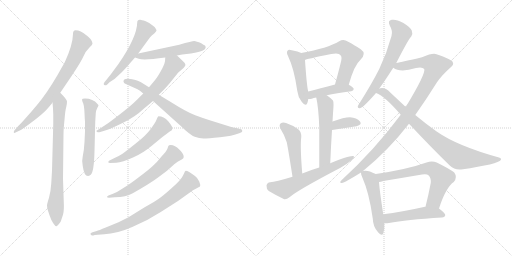
t = 0.00 s
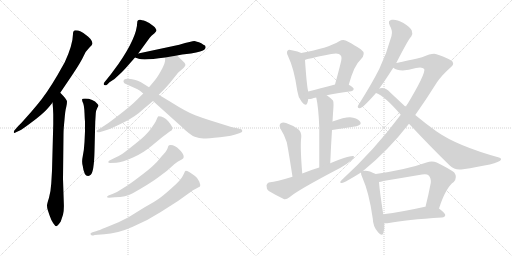
t = 3.46 s
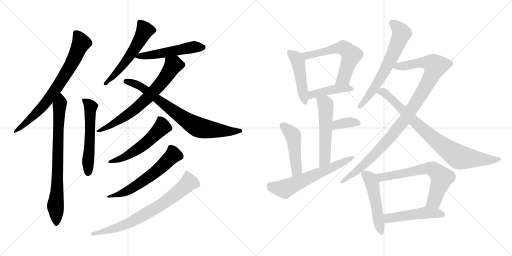
t = 6.92 s
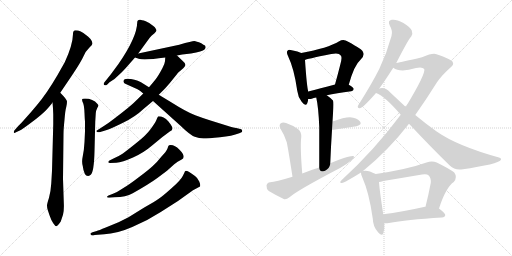
t = 10.37 s
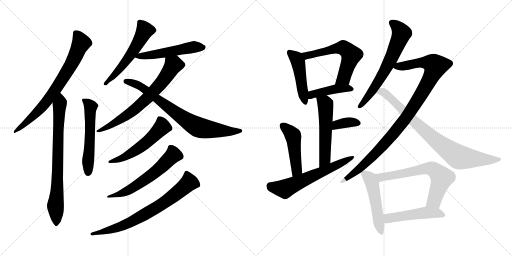
t = 13.83 s
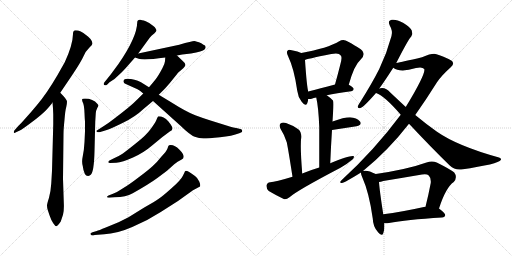
t = 17.29 s

The animated SVG that drew these frames (rendered in a browser with its animation timeline set to each time). Animation: 23 CSS @keyframes rules; one cycle of 17.29 s.

<svg version="1.1" viewBox="0 0 2048 1024" xmlns="http://www.w3.org/2000/svg">
  <g stroke="lightgray" stroke-dasharray="1,1" stroke-width="1" transform="scale(4, 4)">
    <line x1="0" y1="0" x2="256" y2="256"></line>
    <line x1="256" y1="0" x2="0" y2="256"></line>
    <line x1="128" y1="0" x2="128" y2="256"></line>
    <line x1="0" y1="128" x2="256" y2="128"></line>
    <line x1="256" y1="0" x2="512" y2="256"></line>
    <line x1="512" y1="0" x2="256" y2="256"></line>
    <line x1="384" y1="0" x2="384" y2="256"></line>
    <line x1="256" y1="128" x2="512" y2="128"></line>
  </g>
<g transform="scale(1, -1) translate(0, -850)">
   <style type="text/css">
    @keyframes keyframes0 {
      from {
       stroke: black;
       stroke-dashoffset: 747;
       stroke-width: 128;
       }
       71% {
       animation-timing-function: step-end;
       stroke: black;
       stroke-dashoffset: 0;
       stroke-width: 128;
       }
       to {
       stroke: black;
       stroke-width: 1024;
       }
       }
       #make-me-a-hanzi-animation-0 {
         animation: keyframes0 0.857910s both;
         animation-delay: 0.000000s;
         animation-timing-function: linear;
       }
    @keyframes keyframes1 {
      from {
       stroke: black;
       stroke-dashoffset: 773;
       stroke-width: 128;
       }
       72% {
       animation-timing-function: step-end;
       stroke: black;
       stroke-dashoffset: 0;
       stroke-width: 128;
       }
       to {
       stroke: black;
       stroke-width: 1024;
       }
       }
       #make-me-a-hanzi-animation-1 {
         animation: keyframes1 0.879069s both;
         animation-delay: 0.857910s;
         animation-timing-function: linear;
       }
    @keyframes keyframes2 {
      from {
       stroke: black;
       stroke-dashoffset: 558;
       stroke-width: 128;
       }
       64% {
       animation-timing-function: step-end;
       stroke: black;
       stroke-dashoffset: 0;
       stroke-width: 128;
       }
       to {
       stroke: black;
       stroke-width: 1024;
       }
       }
       #make-me-a-hanzi-animation-2 {
         animation: keyframes2 0.704102s both;
         animation-delay: 1.736979s;
         animation-timing-function: linear;
       }
    @keyframes keyframes3 {
      from {
       stroke: black;
       stroke-dashoffset: 557;
       stroke-width: 128;
       }
       64% {
       animation-timing-function: step-end;
       stroke: black;
       stroke-dashoffset: 0;
       stroke-width: 128;
       }
       to {
       stroke: black;
       stroke-width: 1024;
       }
       }
       #make-me-a-hanzi-animation-3 {
         animation: keyframes3 0.703288s both;
         animation-delay: 2.441081s;
         animation-timing-function: linear;
       }
    @keyframes keyframes4 {
      from {
       stroke: black;
       stroke-dashoffset: 525;
       stroke-width: 128;
       }
       63% {
       animation-timing-function: step-end;
       stroke: black;
       stroke-dashoffset: 0;
       stroke-width: 128;
       }
       to {
       stroke: black;
       stroke-width: 1024;
       }
       }
       #make-me-a-hanzi-animation-4 {
         animation: keyframes4 0.677246s both;
         animation-delay: 3.144369s;
         animation-timing-function: linear;
       }
    @keyframes keyframes5 {
      from {
       stroke: black;
       stroke-dashoffset: 694;
       stroke-width: 128;
       }
       69% {
       animation-timing-function: step-end;
       stroke: black;
       stroke-dashoffset: 0;
       stroke-width: 128;
       }
       to {
       stroke: black;
       stroke-width: 1024;
       }
       }
       #make-me-a-hanzi-animation-5 {
         animation: keyframes5 0.814779s both;
         animation-delay: 3.821615s;
         animation-timing-function: linear;
       }
    @keyframes keyframes6 {
      from {
       stroke: black;
       stroke-dashoffset: 772;
       stroke-width: 128;
       }
       72% {
       animation-timing-function: step-end;
       stroke: black;
       stroke-dashoffset: 0;
       stroke-width: 128;
       }
       to {
       stroke: black;
       stroke-width: 1024;
       }
       }
       #make-me-a-hanzi-animation-6 {
         animation: keyframes6 0.878255s both;
         animation-delay: 4.636394s;
         animation-timing-function: linear;
       }
    @keyframes keyframes7 {
      from {
       stroke: black;
       stroke-dashoffset: 548;
       stroke-width: 128;
       }
       64% {
       animation-timing-function: step-end;
       stroke: black;
       stroke-dashoffset: 0;
       stroke-width: 128;
       }
       to {
       stroke: black;
       stroke-width: 1024;
       }
       }
       #make-me-a-hanzi-animation-7 {
         animation: keyframes7 0.695964s both;
         animation-delay: 5.514649s;
         animation-timing-function: linear;
       }
    @keyframes keyframes8 {
      from {
       stroke: black;
       stroke-dashoffset: 601;
       stroke-width: 128;
       }
       66% {
       animation-timing-function: step-end;
       stroke: black;
       stroke-dashoffset: 0;
       stroke-width: 128;
       }
       to {
       stroke: black;
       stroke-width: 1024;
       }
       }
       #make-me-a-hanzi-animation-8 {
         animation: keyframes8 0.739095s both;
         animation-delay: 6.210613s;
         animation-timing-function: linear;
       }
    @keyframes keyframes9 {
      from {
       stroke: black;
       stroke-dashoffset: 741;
       stroke-width: 128;
       }
       71% {
       animation-timing-function: step-end;
       stroke: black;
       stroke-dashoffset: 0;
       stroke-width: 128;
       }
       to {
       stroke: black;
       stroke-width: 1024;
       }
       }
       #make-me-a-hanzi-animation-9 {
         animation: keyframes9 0.853027s both;
         animation-delay: 6.949708s;
         animation-timing-function: linear;
       }
    @keyframes keyframes10 {
      from {
       stroke: black;
       stroke-dashoffset: 469;
       stroke-width: 128;
       }
       60% {
       animation-timing-function: step-end;
       stroke: black;
       stroke-dashoffset: 0;
       stroke-width: 128;
       }
       to {
       stroke: black;
       stroke-width: 1024;
       }
       }
       #make-me-a-hanzi-animation-10 {
         animation: keyframes10 0.631673s both;
         animation-delay: 7.802735s;
         animation-timing-function: linear;
       }
    @keyframes keyframes11 {
      from {
       stroke: black;
       stroke-dashoffset: 593;
       stroke-width: 128;
       }
       66% {
       animation-timing-function: step-end;
       stroke: black;
       stroke-dashoffset: 0;
       stroke-width: 128;
       }
       to {
       stroke: black;
       stroke-width: 1024;
       }
       }
       #make-me-a-hanzi-animation-11 {
         animation: keyframes11 0.732585s both;
         animation-delay: 8.434408s;
         animation-timing-function: linear;
       }
    @keyframes keyframes12 {
      from {
       stroke: black;
       stroke-dashoffset: 429;
       stroke-width: 128;
       }
       58% {
       animation-timing-function: step-end;
       stroke: black;
       stroke-dashoffset: 0;
       stroke-width: 128;
       }
       to {
       stroke: black;
       stroke-width: 1024;
       }
       }
       #make-me-a-hanzi-animation-12 {
         animation: keyframes12 0.599121s both;
         animation-delay: 9.166993s;
         animation-timing-function: linear;
       }
    @keyframes keyframes13 {
      from {
       stroke: black;
       stroke-dashoffset: 542;
       stroke-width: 128;
       }
       64% {
       animation-timing-function: step-end;
       stroke: black;
       stroke-dashoffset: 0;
       stroke-width: 128;
       }
       to {
       stroke: black;
       stroke-width: 1024;
       }
       }
       #make-me-a-hanzi-animation-13 {
         animation: keyframes13 0.691081s both;
         animation-delay: 9.766114s;
         animation-timing-function: linear;
       }
    @keyframes keyframes14 {
      from {
       stroke: black;
       stroke-dashoffset: 360;
       stroke-width: 128;
       }
       54% {
       animation-timing-function: step-end;
       stroke: black;
       stroke-dashoffset: 0;
       stroke-width: 128;
       }
       to {
       stroke: black;
       stroke-width: 1024;
       }
       }
       #make-me-a-hanzi-animation-14 {
         animation: keyframes14 0.542969s both;
         animation-delay: 10.457195s;
         animation-timing-function: linear;
       }
    @keyframes keyframes15 {
      from {
       stroke: black;
       stroke-dashoffset: 472;
       stroke-width: 128;
       }
       61% {
       animation-timing-function: step-end;
       stroke: black;
       stroke-dashoffset: 0;
       stroke-width: 128;
       }
       to {
       stroke: black;
       stroke-width: 1024;
       }
       }
       #make-me-a-hanzi-animation-15 {
         animation: keyframes15 0.634115s both;
         animation-delay: 11.000164s;
         animation-timing-function: linear;
       }
    @keyframes keyframes16 {
      from {
       stroke: black;
       stroke-dashoffset: 617;
       stroke-width: 128;
       }
       67% {
       animation-timing-function: step-end;
       stroke: black;
       stroke-dashoffset: 0;
       stroke-width: 128;
       }
       to {
       stroke: black;
       stroke-width: 1024;
       }
       }
       #make-me-a-hanzi-animation-16 {
         animation: keyframes16 0.752116s both;
         animation-delay: 11.634279s;
         animation-timing-function: linear;
       }
    @keyframes keyframes17 {
      from {
       stroke: black;
       stroke-dashoffset: 651;
       stroke-width: 128;
       }
       68% {
       animation-timing-function: step-end;
       stroke: black;
       stroke-dashoffset: 0;
       stroke-width: 128;
       }
       to {
       stroke: black;
       stroke-width: 1024;
       }
       }
       #make-me-a-hanzi-animation-17 {
         animation: keyframes17 0.779785s both;
         animation-delay: 12.386395s;
         animation-timing-function: linear;
       }
    @keyframes keyframes18 {
      from {
       stroke: black;
       stroke-dashoffset: 1023;
       stroke-width: 128;
       }
       77% {
       animation-timing-function: step-end;
       stroke: black;
       stroke-dashoffset: 0;
       stroke-width: 128;
       }
       to {
       stroke: black;
       stroke-width: 1024;
       }
       }
       #make-me-a-hanzi-animation-18 {
         animation: keyframes18 1.082520s both;
         animation-delay: 13.166180s;
         animation-timing-function: linear;
       }
    @keyframes keyframes19 {
      from {
       stroke: black;
       stroke-dashoffset: 841;
       stroke-width: 128;
       }
       73% {
       animation-timing-function: step-end;
       stroke: black;
       stroke-dashoffset: 0;
       stroke-width: 128;
       }
       to {
       stroke: black;
       stroke-width: 1024;
       }
       }
       #make-me-a-hanzi-animation-19 {
         animation: keyframes19 0.934408s both;
         animation-delay: 14.248700s;
         animation-timing-function: linear;
       }
    @keyframes keyframes20 {
      from {
       stroke: black;
       stroke-dashoffset: 508;
       stroke-width: 128;
       }
       62% {
       animation-timing-function: step-end;
       stroke: black;
       stroke-dashoffset: 0;
       stroke-width: 128;
       }
       to {
       stroke: black;
       stroke-width: 1024;
       }
       }
       #make-me-a-hanzi-animation-20 {
         animation: keyframes20 0.663411s both;
         animation-delay: 15.183108s;
         animation-timing-function: linear;
       }
    @keyframes keyframes21 {
      from {
       stroke: black;
       stroke-dashoffset: 662;
       stroke-width: 128;
       }
       68% {
       animation-timing-function: step-end;
       stroke: black;
       stroke-dashoffset: 0;
       stroke-width: 128;
       }
       to {
       stroke: black;
       stroke-width: 1024;
       }
       }
       #make-me-a-hanzi-animation-21 {
         animation: keyframes21 0.788737s both;
         animation-delay: 15.846519s;
         animation-timing-function: linear;
       }
    @keyframes keyframes22 {
      from {
       stroke: black;
       stroke-dashoffset: 497;
       stroke-width: 128;
       }
       62% {
       animation-timing-function: step-end;
       stroke: black;
       stroke-dashoffset: 0;
       stroke-width: 128;
       }
       to {
       stroke: black;
       stroke-width: 1024;
       }
       }
       #make-me-a-hanzi-animation-22 {
         animation: keyframes22 0.654460s both;
         animation-delay: 16.635256s;
         animation-timing-function: linear;
       }
</style>
<path d="M 241.0 479.0 L 287.0 547.0 Q 325.0 604.0 334.0 625.0 Q 343.0 646.0 357.0 659.0 Q 370.0 671.0 370.0 677.0 Q 370.0 683.0 362.0 694.0 Q 353.0 704.0 344.0 710.0 Q 323.0 729.0 302.0 729.0 Q 292.0 729.0 292.0 714.0 Q 291.0 670.0 259.0 601.0 L 229.0 548.0 Q 185.0 473.0 148.0 430.0 Q 124.0 401.0 103.0 378.0 Q 83.0 355.0 74.0 347.0 L 59.0 330.0 Q 55.0 326.0 55.0 321.0 Q 56.0 315.0 64.0 321.0 L 77.0 327.0 Q 90.0 333.0 128.0 362.0 Q 166.0 390.0 186.0 411.0 Q 205.0 432.0 210.0 440.0 L 241.0 479.0 Z" fill="lightgray"></path> 
<path d="M 210.0 440.0 Q 212.0 423.0 213.0 393.0 L 213.0 353.0 L 208.0 167.0 L 205.0 116.0 Q 203.0 84.0 196.0 59.0 Q 188.0 34.0 188.0 28.0 Q 188.0 21.0 191.0 10.0 L 198.0 -11.0 Q 205.0 -32.0 213.0 -43.0 Q 221.0 -55.0 225.0 -55.0 Q 230.0 -55.0 243.0 -36.0 L 252.0 -9.0 Q 257.0 7.0 255.0 44.0 L 252.0 135.0 L 254.0 313.0 Q 254.0 333.0 258.0 371.0 Q 261.0 409.0 265.0 422.0 Q 268.0 435.0 268.0 444.0 Q 268.0 452.0 241.0 479.0 C 220.0 501.0 207.0 470.0 210.0 440.0 Z" fill="lightgray"></path> 
<path d="M 340.0 365.0 L 340.0 325.0 L 338.0 282.0 Q 336.0 247.0 331.0 225.0 Q 326.0 203.0 331.0 186.0 Q 336.0 146.0 352.0 146.0 Q 356.0 146.0 363.0 151.0 Q 376.0 162.0 378.0 245.0 L 381.0 364.0 L 383.0 396.0 Q 384.0 409.0 389.0 418.0 Q 394.0 427.0 394.0 429.0 L 390.0 434.0 Q 372.0 456.0 340.0 456.0 Q 328.0 456.0 328.0 452.0 Q 328.0 447.0 333.0 436.0 Q 337.0 424.0 338.0 398.0 Q 339.0 372.0 340.0 365.0 Z" fill="lightgray"></path> 
<path d="M 553.0 636.0 L 593.0 691.0 Q 600.0 701.0 606.0 707.0 L 618.0 717.0 Q 626.0 725.0 626.0 728.0 Q 626.0 731.0 623.0 735.0 Q 621.0 741.0 612.0 747.0 Q 600.0 758.0 583.0 765.0 Q 565.0 771.0 561.0 771.0 Q 549.0 772.0 549.0 761.0 Q 548.0 701.0 473.0 593.0 L 442.0 551.0 L 417.0 520.0 Q 415.0 518.0 415.0 514.0 Q 414.0 509.0 421.0 509.0 Q 423.0 508.0 428.0 511.0 L 438.0 521.0 L 458.0 534.0 L 487.0 561.0 Q 499.0 573.0 512.0 588.0 L 540.0 620.0 L 553.0 636.0 Z" fill="lightgray"></path> 
<path d="M 708.0 628.0 L 729.0 632.0 L 764.0 636.0 Q 810.0 644.0 818.0 652.0 Q 826.0 659.0 820.0 668.0 Q 815.0 670.0 805.0 677.0 Q 785.0 685.0 777.0 686.0 Q 769.0 686.0 717.0 671.0 L 553.0 636.0 C 524.0 630.0 516.0 628.0 540.0 620.0 L 555.0 615.0 Q 575.0 608.0 661.0 620.0 L 708.0 628.0 Z" fill="lightgray"></path> 
<path d="M 401.0 322.0 L 424.0 329.0 Q 444.0 335.0 492.0 359.0 Q 540.0 382.0 575.0 415.0 L 612.0 446.0 L 635.0 471.0 L 661.0 497.0 Q 681.0 519.0 697.0 540.0 Q 713.0 561.0 719.0 565.0 L 733.0 577.0 Q 739.0 583.0 742.0 590.0 Q 742.0 597.0 730.0 607.0 L 708.0 628.0 C 686.0 649.0 663.0 650.0 661.0 620.0 L 660.0 605.0 Q 659.0 595.0 650.0 578.0 Q 632.0 544.0 621.0 531.0 Q 610.0 517.0 596.0 501.0 L 573.0 476.0 L 550.0 453.0 Q 540.0 442.0 510.0 417.0 Q 479.0 392.0 455.0 374.0 Q 433.0 357.0 417.0 347.0 L 389.0 329.0 Q 386.0 328.0 386.0 326.0 Q 385.0 319.0 401.0 322.0 Z" fill="lightgray"></path> 
<path d="M 612.0 446.0 L 722.0 347.0 Q 761.0 309.0 779.0 303.0 Q 796.0 296.0 814.0 296.0 Q 832.0 296.0 880.0 301.0 Q 928.0 306.0 957.0 317.0 L 966.0 321.0 Q 969.0 323.0 969.0 327.0 Q 969.0 331.0 965.0 333.0 L 945.0 338.0 Q 933.0 339.0 906.0 348.0 L 842.0 368.0 Q 813.0 377.0 781.0 389.0 Q 748.0 401.0 683.0 442.0 L 635.0 471.0 L 596.0 501.0 L 564.0 521.0 Q 539.0 535.0 509.0 535.0 Q 496.0 535.0 494.0 526.0 Q 492.0 517.0 512.0 510.0 L 550.0 493.0 Q 558.0 489.0 573.0 476.0 L 612.0 446.0 Z" fill="lightgray"></path> 
<path d="M 454.0 216.0 L 438.0 208.0 Q 433.0 206.0 433.0 201.0 Q 434.0 198.0 440.0 198.0 L 465.0 199.0 Q 489.0 201.0 532.0 220.0 Q 575.0 239.0 612.0 271.0 Q 649.0 303.0 679.0 324.0 Q 690.0 329.0 690.0 336.0 Q 690.0 344.0 673.0 365.0 Q 655.0 385.0 634.0 385.0 Q 631.0 385.0 626.0 371.0 Q 620.0 357.0 602.0 333.0 Q 584.0 308.0 544.0 277.0 Q 504.0 245.0 490.0 235.0 Q 475.0 225.0 454.0 216.0 Z" fill="lightgray"></path> 
<path d="M 452.0 75.0 L 434.0 68.0 Q 428.0 65.0 428.0 62.0 Q 428.0 59.0 436.0 59.0 L 460.0 61.0 Q 503.0 62.0 531.0 77.0 Q 595.0 113.0 628.0 137.0 L 668.0 167.0 L 697.0 193.0 Q 710.0 205.0 725.0 211.0 Q 748.0 221.0 717.0 252.0 Q 700.0 270.0 683.0 270.0 Q 678.0 270.0 676.0 269.0 Q 673.0 267.0 670.0 256.0 Q 666.0 245.0 646.0 224.0 Q 628.0 201.0 611.0 186.0 Q 594.0 170.0 555.0 141.0 Q 516.0 111.0 492.0 97.0 Q 470.0 82.0 452.0 75.0 Z" fill="lightgray"></path> 
<path d="M 387.0 -74.0 L 370.0 -79.0 Q 362.0 -82.0 362.0 -84.0 Q 361.0 -96.0 379.0 -90.0 L 417.0 -87.0 Q 467.0 -85.0 529.0 -58.0 Q 591.0 -32.0 643.0 2.0 L 712.0 46.0 L 772.0 89.0 L 800.0 104.0 Q 803.0 109.0 797.0 124.0 Q 791.0 138.0 780.0 146.0 Q 752.0 167.0 743.0 167.0 Q 739.0 165.0 737.0 158.0 L 731.0 146.0 Q 723.0 129.0 686.0 97.0 Q 649.0 64.0 635.0 55.0 Q 621.0 45.0 577.0 20.0 L 514.0 -19.0 L 474.0 -39.0 L 423.0 -60.0 Q 394.0 -72.0 387.0 -74.0 Z" fill="lightgray"></path> 
<path d="M 1205.0 638.0 Q 1193.0 644.0 1167.0 649.0 Q 1154.0 653.0 1151.0 648.0 Q 1144.0 642.0 1152.0 626.0 Q 1177.0 574.0 1189.0 487.0 Q 1192.0 462.0 1206.0 444.0 Q 1222.0 422.0 1229.0 437.0 Q 1232.0 444.0 1233.0 454.0 L 1233.0 484.0 Q 1227.0 505.0 1220.0 610.0 C 1218.0 632.0 1218.0 632.0 1205.0 638.0 Z" fill="lightgray"></path> 
<path d="M 1395.0 511.0 Q 1417.0 590.0 1442.0 611.0 Q 1467.0 636.0 1443.0 653.0 Q 1382.0 692.0 1373.0 690.0 Q 1364.0 690.0 1357.0 685.0 Q 1311.0 657.0 1205.0 638.0 C 1175.0 633.0 1192.0 600.0 1220.0 610.0 Q 1221.0 613.0 1325.0 634.0 Q 1356.0 641.0 1363.0 628.0 Q 1370.0 622.0 1361.0 591.0 Q 1352.0 555.0 1340.0 512.0 C 1332.0 483.0 1387.0 482.0 1395.0 511.0 Z" fill="lightgray"></path> 
<path d="M 1307.0 469.0 Q 1344.0 478.0 1405.0 485.0 Q 1414.0 486.0 1415.0 494.0 Q 1415.0 500.0 1395.0 511.0 C 1377.0 522.0 1369.0 520.0 1340.0 512.0 Q 1279.0 496.0 1233.0 484.0 C 1204.0 476.0 1203.0 455.0 1233.0 454.0 Q 1239.0 453.0 1247.0 455.0 Q 1254.0 458.0 1265.0 460.0 L 1307.0 469.0 Z" fill="lightgray"></path> 
<path d="M 1321.0 197.0 Q 1324.0 270.0 1328.0 330.0 L 1330.0 364.0 Q 1331.0 380.0 1332.0 396.0 Q 1336.0 442.0 1332.0 448.0 Q 1319.0 461.0 1307.0 469.0 C 1283.0 487.0 1259.0 489.0 1265.0 460.0 Q 1274.0 420.0 1277.0 342.0 Q 1277.0 285.0 1277.0 180.0 C 1277.0 150.0 1320.0 167.0 1321.0 197.0 Z" fill="lightgray"></path> 
<path d="M 1328.0 330.0 L 1426.0 345.0 Q 1450.0 352.0 1440.0 364.0 Q 1427.0 379.0 1400.0 381.0 Q 1376.0 381.0 1330.0 364.0 C 1302.0 354.0 1298.0 325.0 1328.0 330.0 Z" fill="lightgray"></path> 
<path d="M 1209.0 156.0 Q 1200.0 265.0 1205.0 301.0 Q 1206.0 323.0 1193.0 333.0 Q 1171.0 349.0 1144.0 358.0 Q 1131.0 362.0 1122.0 356.0 Q 1115.0 350.0 1122.0 335.0 Q 1138.0 310.0 1147.0 281.0 Q 1153.0 253.0 1170.0 143.0 C 1175.0 113.0 1211.0 126.0 1209.0 156.0 Z" fill="lightgray"></path> 
<path d="M 1170.0 143.0 Q 1101.0 122.0 1081.0 121.0 Q 1068.0 120.0 1066.0 108.0 Q 1065.0 95.0 1075.0 86.0 Q 1100.0 71.0 1135.0 54.0 Q 1145.0 51.0 1158.0 61.0 Q 1188.0 88.0 1362.0 179.0 Q 1386.0 192.0 1403.0 207.0 Q 1416.0 214.0 1416.0 225.0 Q 1406.0 232.0 1321.0 197.0 L 1277.0 180.0 Q 1243.0 170.0 1209.0 156.0 L 1170.0 143.0 Z" fill="lightgray"></path> 
<path d="M 1585.0 598.0 Q 1634.0 694.0 1645.0 704.0 Q 1652.0 716.0 1647.0 728.0 Q 1643.0 740.0 1612.0 759.0 Q 1585.0 774.0 1567.0 771.0 Q 1549.0 768.0 1559.0 748.0 Q 1572.0 726.0 1566.0 706.0 Q 1548.0 639.0 1517.0 574.0 Q 1486.0 513.0 1441.0 442.0 Q 1434.0 432.0 1431.0 425.0 Q 1430.0 415.0 1442.0 418.0 Q 1455.0 422.0 1504.0 478.0 L 1517.0 496.0 Q 1535.0 520.0 1573.0 579.0 L 1585.0 598.0 Z" fill="lightgray"></path> 
<path d="M 1452.0 166.0 Q 1552.0 247.0 1636.0 355.0 L 1661.0 390.0 Q 1704.0 451.0 1748.0 521.0 Q 1767.0 549.0 1802.0 580.0 Q 1817.0 592.0 1811.0 601.0 Q 1810.0 611.0 1746.0 633.0 Q 1733.0 640.0 1688.0 621.0 Q 1607.0 602.0 1585.0 598.0 C 1556.0 592.0 1547.0 590.0 1573.0 579.0 Q 1601.0 558.0 1664.0 578.0 Q 1689.0 584.0 1697.0 574.0 Q 1704.0 556.0 1623.0 422.0 L 1603.0 391.0 Q 1498.0 250.0 1367.0 130.0 Q 1354.0 117.0 1368.0 118.0 Q 1378.0 119.0 1444.0 160.0 L 1452.0 166.0 Z" fill="lightgray"></path> 
<path d="M 1636.0 355.0 Q 1724.0 261.0 1799.0 188.0 Q 1818.0 169.0 1845.0 172.0 Q 1995.0 194.0 2003.0 210.0 Q 2007.0 217.0 1996.0 220.0 Q 1830.0 266.0 1748.0 323.0 Q 1708.0 351.0 1661.0 390.0 L 1623.0 422.0 Q 1593.0 450.0 1560.0 481.0 Q 1547.0 497.0 1528.0 498.0 Q 1521.0 498.0 1517.0 496.0 C 1487.0 494.0 1477.0 491.0 1504.0 478.0 Q 1540.0 465.0 1603.0 391.0 L 1636.0 355.0 Z" fill="lightgray"></path> 
<path d="M 1503.0 154.0 Q 1469.0 172.0 1452.0 166.0 C 1443.0 165.0 1443.0 165.0 1444.0 160.0 Q 1443.0 154.0 1449.0 141.0 Q 1477.0 78.0 1491.0 -24.0 Q 1492.0 -55.0 1510.0 -76.0 Q 1528.0 -98.0 1533.0 -83.0 Q 1539.0 -68.0 1537.0 -43.0 L 1533.0 -7.0 Q 1518.0 90.0 1516.0 122.0 C 1514.0 148.0 1514.0 148.0 1503.0 154.0 Z" fill="lightgray"></path> 
<path d="M 1756.0 16.0 Q 1783.0 100.0 1815.0 122.0 Q 1831.0 141.0 1817.0 160.0 Q 1801.0 173.0 1747.0 200.0 Q 1728.0 209.0 1706.0 200.0 Q 1631.0 173.0 1503.0 154.0 C 1473.0 149.0 1487.0 116.0 1516.0 122.0 Q 1523.0 123.0 1533.0 126.0 Q 1612.0 139.0 1688.0 152.0 Q 1707.0 156.0 1715.0 148.0 Q 1725.0 138.0 1723.0 118.0 Q 1713.0 66.0 1702.0 23.0 C 1695.0 -6.0 1747.0 -12.0 1756.0 16.0 Z" fill="lightgray"></path> 
<path d="M 1537.0 -43.0 Q 1544.0 -44.0 1556.0 -42.0 Q 1623.0 -29.0 1768.0 -20.0 Q 1780.0 -19.0 1781.0 -10.0 Q 1781.0 -3.0 1756.0 16.0 L 1702.0 23.0 Q 1701.0 23.0 1700.0 23.0 Q 1606.0 2.0 1533.0 -7.0 C 1503.0 -11.0 1507.0 -42.0 1537.0 -43.0 Z" fill="lightgray"></path> 
      <clipPath id="make-me-a-hanzi-clip-0">
      <path d="M 241.0 479.0 L 287.0 547.0 Q 325.0 604.0 334.0 625.0 Q 343.0 646.0 357.0 659.0 Q 370.0 671.0 370.0 677.0 Q 370.0 683.0 362.0 694.0 Q 353.0 704.0 344.0 710.0 Q 323.0 729.0 302.0 729.0 Q 292.0 729.0 292.0 714.0 Q 291.0 670.0 259.0 601.0 L 229.0 548.0 Q 185.0 473.0 148.0 430.0 Q 124.0 401.0 103.0 378.0 Q 83.0 355.0 74.0 347.0 L 59.0 330.0 Q 55.0 326.0 55.0 321.0 Q 56.0 315.0 64.0 321.0 L 77.0 327.0 Q 90.0 333.0 128.0 362.0 Q 166.0 390.0 186.0 411.0 Q 205.0 432.0 210.0 440.0 L 241.0 479.0 Z" fill="lightgray"></path>
      </clipPath>
      <path clip-path="url(#make-me-a-hanzi-clip-0)" d="M 303.0 717.0 L 324.0 677.0 L 290.0 602.0 L 241.0 520.0 L 167.0 421.0 L 112.0 365.0 L 60.0 324.0 " fill="none" id="make-me-a-hanzi-animation-0" stroke-dasharray="619 1238" stroke-linecap="round"></path>

      <clipPath id="make-me-a-hanzi-clip-1">
      <path d="M 210.0 440.0 Q 212.0 423.0 213.0 393.0 L 213.0 353.0 L 208.0 167.0 L 205.0 116.0 Q 203.0 84.0 196.0 59.0 Q 188.0 34.0 188.0 28.0 Q 188.0 21.0 191.0 10.0 L 198.0 -11.0 Q 205.0 -32.0 213.0 -43.0 Q 221.0 -55.0 225.0 -55.0 Q 230.0 -55.0 243.0 -36.0 L 252.0 -9.0 Q 257.0 7.0 255.0 44.0 L 252.0 135.0 L 254.0 313.0 Q 254.0 333.0 258.0 371.0 Q 261.0 409.0 265.0 422.0 Q 268.0 435.0 268.0 444.0 Q 268.0 452.0 241.0 479.0 C 220.0 501.0 207.0 470.0 210.0 440.0 Z" fill="lightgray"></path>
      </clipPath>
      <path clip-path="url(#make-me-a-hanzi-clip-1)" d="M 245.0 468.0 L 237.0 421.0 L 232.0 314.0 L 229.0 96.0 L 222.0 27.0 L 226.0 -48.0 " fill="none" id="make-me-a-hanzi-animation-1" stroke-dasharray="645 1290" stroke-linecap="round"></path>

      <clipPath id="make-me-a-hanzi-clip-2">
      <path d="M 340.0 365.0 L 340.0 325.0 L 338.0 282.0 Q 336.0 247.0 331.0 225.0 Q 326.0 203.0 331.0 186.0 Q 336.0 146.0 352.0 146.0 Q 356.0 146.0 363.0 151.0 Q 376.0 162.0 378.0 245.0 L 381.0 364.0 L 383.0 396.0 Q 384.0 409.0 389.0 418.0 Q 394.0 427.0 394.0 429.0 L 390.0 434.0 Q 372.0 456.0 340.0 456.0 Q 328.0 456.0 328.0 452.0 Q 328.0 447.0 333.0 436.0 Q 337.0 424.0 338.0 398.0 Q 339.0 372.0 340.0 365.0 Z" fill="lightgray"></path>
      </clipPath>
      <path clip-path="url(#make-me-a-hanzi-clip-2)" d="M 335.0 450.0 L 362.0 423.0 L 353.0 159.0 " fill="none" id="make-me-a-hanzi-animation-2" stroke-dasharray="430 860" stroke-linecap="round"></path>

      <clipPath id="make-me-a-hanzi-clip-3">
      <path d="M 553.0 636.0 L 593.0 691.0 Q 600.0 701.0 606.0 707.0 L 618.0 717.0 Q 626.0 725.0 626.0 728.0 Q 626.0 731.0 623.0 735.0 Q 621.0 741.0 612.0 747.0 Q 600.0 758.0 583.0 765.0 Q 565.0 771.0 561.0 771.0 Q 549.0 772.0 549.0 761.0 Q 548.0 701.0 473.0 593.0 L 442.0 551.0 L 417.0 520.0 Q 415.0 518.0 415.0 514.0 Q 414.0 509.0 421.0 509.0 Q 423.0 508.0 428.0 511.0 L 438.0 521.0 L 458.0 534.0 L 487.0 561.0 Q 499.0 573.0 512.0 588.0 L 540.0 620.0 L 553.0 636.0 Z" fill="lightgray"></path>
      </clipPath>
      <path clip-path="url(#make-me-a-hanzi-clip-3)" d="M 615.0 727.0 L 578.0 726.0 L 512.0 616.0 L 421.0 515.0 " fill="none" id="make-me-a-hanzi-animation-3" stroke-dasharray="429 858" stroke-linecap="round"></path>

      <clipPath id="make-me-a-hanzi-clip-4">
      <path d="M 708.0 628.0 L 729.0 632.0 L 764.0 636.0 Q 810.0 644.0 818.0 652.0 Q 826.0 659.0 820.0 668.0 Q 815.0 670.0 805.0 677.0 Q 785.0 685.0 777.0 686.0 Q 769.0 686.0 717.0 671.0 L 553.0 636.0 C 524.0 630.0 516.0 628.0 540.0 620.0 L 555.0 615.0 Q 575.0 608.0 661.0 620.0 L 708.0 628.0 Z" fill="lightgray"></path>
      </clipPath>
      <path clip-path="url(#make-me-a-hanzi-clip-4)" d="M 548.0 620.0 L 557.0 626.0 L 647.0 635.0 L 755.0 659.0 L 812.0 661.0 " fill="none" id="make-me-a-hanzi-animation-4" stroke-dasharray="397 794" stroke-linecap="round"></path>

      <clipPath id="make-me-a-hanzi-clip-5">
      <path d="M 401.0 322.0 L 424.0 329.0 Q 444.0 335.0 492.0 359.0 Q 540.0 382.0 575.0 415.0 L 612.0 446.0 L 635.0 471.0 L 661.0 497.0 Q 681.0 519.0 697.0 540.0 Q 713.0 561.0 719.0 565.0 L 733.0 577.0 Q 739.0 583.0 742.0 590.0 Q 742.0 597.0 730.0 607.0 L 708.0 628.0 C 686.0 649.0 663.0 650.0 661.0 620.0 L 660.0 605.0 Q 659.0 595.0 650.0 578.0 Q 632.0 544.0 621.0 531.0 Q 610.0 517.0 596.0 501.0 L 573.0 476.0 L 550.0 453.0 Q 540.0 442.0 510.0 417.0 Q 479.0 392.0 455.0 374.0 Q 433.0 357.0 417.0 347.0 L 389.0 329.0 Q 386.0 328.0 386.0 326.0 Q 385.0 319.0 401.0 322.0 Z" fill="lightgray"></path>
      </clipPath>
      <path clip-path="url(#make-me-a-hanzi-clip-5)" d="M 729.0 589.0 L 693.0 589.0 L 645.0 519.0 L 544.0 417.0 L 476.0 368.0 L 396.0 328.0 " fill="none" id="make-me-a-hanzi-animation-5" stroke-dasharray="566 1132" stroke-linecap="round"></path>

      <clipPath id="make-me-a-hanzi-clip-6">
      <path d="M 612.0 446.0 L 722.0 347.0 Q 761.0 309.0 779.0 303.0 Q 796.0 296.0 814.0 296.0 Q 832.0 296.0 880.0 301.0 Q 928.0 306.0 957.0 317.0 L 966.0 321.0 Q 969.0 323.0 969.0 327.0 Q 969.0 331.0 965.0 333.0 L 945.0 338.0 Q 933.0 339.0 906.0 348.0 L 842.0 368.0 Q 813.0 377.0 781.0 389.0 Q 748.0 401.0 683.0 442.0 L 635.0 471.0 L 596.0 501.0 L 564.0 521.0 Q 539.0 535.0 509.0 535.0 Q 496.0 535.0 494.0 526.0 Q 492.0 517.0 512.0 510.0 L 550.0 493.0 Q 558.0 489.0 573.0 476.0 L 612.0 446.0 Z" fill="lightgray"></path>
      </clipPath>
      <path clip-path="url(#make-me-a-hanzi-clip-6)" d="M 503.0 525.0 L 540.0 515.0 L 572.0 498.0 L 688.0 409.0 L 792.0 342.0 L 904.0 325.0 L 962.0 327.0 " fill="none" id="make-me-a-hanzi-animation-6" stroke-dasharray="644 1288" stroke-linecap="round"></path>

      <clipPath id="make-me-a-hanzi-clip-7">
      <path d="M 454.0 216.0 L 438.0 208.0 Q 433.0 206.0 433.0 201.0 Q 434.0 198.0 440.0 198.0 L 465.0 199.0 Q 489.0 201.0 532.0 220.0 Q 575.0 239.0 612.0 271.0 Q 649.0 303.0 679.0 324.0 Q 690.0 329.0 690.0 336.0 Q 690.0 344.0 673.0 365.0 Q 655.0 385.0 634.0 385.0 Q 631.0 385.0 626.0 371.0 Q 620.0 357.0 602.0 333.0 Q 584.0 308.0 544.0 277.0 Q 504.0 245.0 490.0 235.0 Q 475.0 225.0 454.0 216.0 Z" fill="lightgray"></path>
      </clipPath>
      <path clip-path="url(#make-me-a-hanzi-clip-7)" d="M 640.0 376.0 L 649.0 343.0 L 590.0 284.0 L 503.0 224.0 L 438.0 203.0 " fill="none" id="make-me-a-hanzi-animation-7" stroke-dasharray="420 840" stroke-linecap="round"></path>

      <clipPath id="make-me-a-hanzi-clip-8">
      <path d="M 452.0 75.0 L 434.0 68.0 Q 428.0 65.0 428.0 62.0 Q 428.0 59.0 436.0 59.0 L 460.0 61.0 Q 503.0 62.0 531.0 77.0 Q 595.0 113.0 628.0 137.0 L 668.0 167.0 L 697.0 193.0 Q 710.0 205.0 725.0 211.0 Q 748.0 221.0 717.0 252.0 Q 700.0 270.0 683.0 270.0 Q 678.0 270.0 676.0 269.0 Q 673.0 267.0 670.0 256.0 Q 666.0 245.0 646.0 224.0 Q 628.0 201.0 611.0 186.0 Q 594.0 170.0 555.0 141.0 Q 516.0 111.0 492.0 97.0 Q 470.0 82.0 452.0 75.0 Z" fill="lightgray"></path>
      </clipPath>
      <path clip-path="url(#make-me-a-hanzi-clip-8)" d="M 681.0 259.0 L 693.0 230.0 L 619.0 160.0 L 506.0 85.0 L 433.0 63.0 " fill="none" id="make-me-a-hanzi-animation-8" stroke-dasharray="473 946" stroke-linecap="round"></path>

      <clipPath id="make-me-a-hanzi-clip-9">
      <path d="M 387.0 -74.0 L 370.0 -79.0 Q 362.0 -82.0 362.0 -84.0 Q 361.0 -96.0 379.0 -90.0 L 417.0 -87.0 Q 467.0 -85.0 529.0 -58.0 Q 591.0 -32.0 643.0 2.0 L 712.0 46.0 L 772.0 89.0 L 800.0 104.0 Q 803.0 109.0 797.0 124.0 Q 791.0 138.0 780.0 146.0 Q 752.0 167.0 743.0 167.0 Q 739.0 165.0 737.0 158.0 L 731.0 146.0 Q 723.0 129.0 686.0 97.0 Q 649.0 64.0 635.0 55.0 Q 621.0 45.0 577.0 20.0 L 514.0 -19.0 L 474.0 -39.0 L 423.0 -60.0 Q 394.0 -72.0 387.0 -74.0 Z" fill="lightgray"></path>
      </clipPath>
      <path clip-path="url(#make-me-a-hanzi-clip-9)" d="M 745.0 159.0 L 756.0 120.0 L 636.0 26.0 L 486.0 -55.0 L 368.0 -85.0 " fill="none" id="make-me-a-hanzi-animation-9" stroke-dasharray="613 1226" stroke-linecap="round"></path>

      <clipPath id="make-me-a-hanzi-clip-10">
      <path d="M 1205.0 638.0 Q 1193.0 644.0 1167.0 649.0 Q 1154.0 653.0 1151.0 648.0 Q 1144.0 642.0 1152.0 626.0 Q 1177.0 574.0 1189.0 487.0 Q 1192.0 462.0 1206.0 444.0 Q 1222.0 422.0 1229.0 437.0 Q 1232.0 444.0 1233.0 454.0 L 1233.0 484.0 Q 1227.0 505.0 1220.0 610.0 C 1218.0 632.0 1218.0 632.0 1205.0 638.0 Z" fill="lightgray"></path>
      </clipPath>
      <path clip-path="url(#make-me-a-hanzi-clip-10)" d="M 1158.0 640.0 L 1186.0 616.0 L 1195.0 596.0 L 1218.0 444.0 " fill="none" id="make-me-a-hanzi-animation-10" stroke-dasharray="341 682" stroke-linecap="round"></path>

      <clipPath id="make-me-a-hanzi-clip-11">
      <path d="M 1395.0 511.0 Q 1417.0 590.0 1442.0 611.0 Q 1467.0 636.0 1443.0 653.0 Q 1382.0 692.0 1373.0 690.0 Q 1364.0 690.0 1357.0 685.0 Q 1311.0 657.0 1205.0 638.0 C 1175.0 633.0 1192.0 600.0 1220.0 610.0 Q 1221.0 613.0 1325.0 634.0 Q 1356.0 641.0 1363.0 628.0 Q 1370.0 622.0 1361.0 591.0 Q 1352.0 555.0 1340.0 512.0 C 1332.0 483.0 1387.0 482.0 1395.0 511.0 Z" fill="lightgray"></path>
      </clipPath>
      <path clip-path="url(#make-me-a-hanzi-clip-11)" d="M 1216.0 635.0 L 1227.0 627.0 L 1365.0 659.0 L 1395.0 643.0 L 1405.0 630.0 L 1375.0 538.0 L 1347.0 518.0 " fill="none" id="make-me-a-hanzi-animation-11" stroke-dasharray="465 930" stroke-linecap="round"></path>

      <clipPath id="make-me-a-hanzi-clip-12">
      <path d="M 1307.0 469.0 Q 1344.0 478.0 1405.0 485.0 Q 1414.0 486.0 1415.0 494.0 Q 1415.0 500.0 1395.0 511.0 C 1377.0 522.0 1369.0 520.0 1340.0 512.0 Q 1279.0 496.0 1233.0 484.0 C 1204.0 476.0 1203.0 455.0 1233.0 454.0 Q 1239.0 453.0 1247.0 455.0 Q 1254.0 458.0 1265.0 460.0 L 1307.0 469.0 Z" fill="lightgray"></path>
      </clipPath>
      <path clip-path="url(#make-me-a-hanzi-clip-12)" d="M 1240.0 462.0 L 1257.0 474.0 L 1319.0 490.0 L 1388.0 498.0 L 1406.0 493.0 " fill="none" id="make-me-a-hanzi-animation-12" stroke-dasharray="301 602" stroke-linecap="round"></path>

      <clipPath id="make-me-a-hanzi-clip-13">
      <path d="M 1321.0 197.0 Q 1324.0 270.0 1328.0 330.0 L 1330.0 364.0 Q 1331.0 380.0 1332.0 396.0 Q 1336.0 442.0 1332.0 448.0 Q 1319.0 461.0 1307.0 469.0 C 1283.0 487.0 1259.0 489.0 1265.0 460.0 Q 1274.0 420.0 1277.0 342.0 Q 1277.0 285.0 1277.0 180.0 C 1277.0 150.0 1320.0 167.0 1321.0 197.0 Z" fill="lightgray"></path>
      </clipPath>
      <path clip-path="url(#make-me-a-hanzi-clip-13)" d="M 1273.0 456.0 L 1300.0 436.0 L 1303.0 425.0 L 1300.0 222.0 L 1282.0 189.0 " fill="none" id="make-me-a-hanzi-animation-13" stroke-dasharray="414 828" stroke-linecap="round"></path>

      <clipPath id="make-me-a-hanzi-clip-14">
      <path d="M 1328.0 330.0 L 1426.0 345.0 Q 1450.0 352.0 1440.0 364.0 Q 1427.0 379.0 1400.0 381.0 Q 1376.0 381.0 1330.0 364.0 C 1302.0 354.0 1298.0 325.0 1328.0 330.0 Z" fill="lightgray"></path>
      </clipPath>
      <path clip-path="url(#make-me-a-hanzi-clip-14)" d="M 1334.0 335.0 L 1342.0 346.0 L 1360.0 354.0 L 1396.0 361.0 L 1430.0 357.0 " fill="none" id="make-me-a-hanzi-animation-14" stroke-dasharray="232 464" stroke-linecap="round"></path>

      <clipPath id="make-me-a-hanzi-clip-15">
      <path d="M 1209.0 156.0 Q 1200.0 265.0 1205.0 301.0 Q 1206.0 323.0 1193.0 333.0 Q 1171.0 349.0 1144.0 358.0 Q 1131.0 362.0 1122.0 356.0 Q 1115.0 350.0 1122.0 335.0 Q 1138.0 310.0 1147.0 281.0 Q 1153.0 253.0 1170.0 143.0 C 1175.0 113.0 1211.0 126.0 1209.0 156.0 Z" fill="lightgray"></path>
      </clipPath>
      <path clip-path="url(#make-me-a-hanzi-clip-15)" d="M 1131.0 347.0 L 1173.0 306.0 L 1187.0 171.0 L 1173.0 155.0 " fill="none" id="make-me-a-hanzi-animation-15" stroke-dasharray="344 688" stroke-linecap="round"></path>

      <clipPath id="make-me-a-hanzi-clip-16">
      <path d="M 1170.0 143.0 Q 1101.0 122.0 1081.0 121.0 Q 1068.0 120.0 1066.0 108.0 Q 1065.0 95.0 1075.0 86.0 Q 1100.0 71.0 1135.0 54.0 Q 1145.0 51.0 1158.0 61.0 Q 1188.0 88.0 1362.0 179.0 Q 1386.0 192.0 1403.0 207.0 Q 1416.0 214.0 1416.0 225.0 Q 1406.0 232.0 1321.0 197.0 L 1277.0 180.0 Q 1243.0 170.0 1209.0 156.0 L 1170.0 143.0 Z" fill="lightgray"></path>
      </clipPath>
      <path clip-path="url(#make-me-a-hanzi-clip-16)" d="M 1081.0 106.0 L 1139.0 94.0 L 1413.0 221.0 " fill="none" id="make-me-a-hanzi-animation-16" stroke-dasharray="489 978" stroke-linecap="round"></path>

      <clipPath id="make-me-a-hanzi-clip-17">
      <path d="M 1585.0 598.0 Q 1634.0 694.0 1645.0 704.0 Q 1652.0 716.0 1647.0 728.0 Q 1643.0 740.0 1612.0 759.0 Q 1585.0 774.0 1567.0 771.0 Q 1549.0 768.0 1559.0 748.0 Q 1572.0 726.0 1566.0 706.0 Q 1548.0 639.0 1517.0 574.0 Q 1486.0 513.0 1441.0 442.0 Q 1434.0 432.0 1431.0 425.0 Q 1430.0 415.0 1442.0 418.0 Q 1455.0 422.0 1504.0 478.0 L 1517.0 496.0 Q 1535.0 520.0 1573.0 579.0 L 1585.0 598.0 Z" fill="lightgray"></path>
      </clipPath>
      <path clip-path="url(#make-me-a-hanzi-clip-17)" d="M 1568.0 758.0 L 1592.0 740.0 L 1606.0 717.0 L 1599.0 695.0 L 1540.0 567.0 L 1473.0 462.0 L 1439.0 426.0 " fill="none" id="make-me-a-hanzi-animation-17" stroke-dasharray="523 1046" stroke-linecap="round"></path>

      <clipPath id="make-me-a-hanzi-clip-18">
      <path d="M 1452.0 166.0 Q 1552.0 247.0 1636.0 355.0 L 1661.0 390.0 Q 1704.0 451.0 1748.0 521.0 Q 1767.0 549.0 1802.0 580.0 Q 1817.0 592.0 1811.0 601.0 Q 1810.0 611.0 1746.0 633.0 Q 1733.0 640.0 1688.0 621.0 Q 1607.0 602.0 1585.0 598.0 C 1556.0 592.0 1547.0 590.0 1573.0 579.0 Q 1601.0 558.0 1664.0 578.0 Q 1689.0 584.0 1697.0 574.0 Q 1704.0 556.0 1623.0 422.0 L 1603.0 391.0 Q 1498.0 250.0 1367.0 130.0 Q 1354.0 117.0 1368.0 118.0 Q 1378.0 119.0 1444.0 160.0 L 1452.0 166.0 Z" fill="lightgray"></path>
      </clipPath>
      <path clip-path="url(#make-me-a-hanzi-clip-18)" d="M 1581.0 581.0 L 1681.0 601.0 L 1709.0 600.0 L 1742.0 587.0 L 1694.0 488.0 L 1593.0 338.0 L 1459.0 193.0 L 1369.0 124.0 " fill="none" id="make-me-a-hanzi-animation-18" stroke-dasharray="895 1790" stroke-linecap="round"></path>

      <clipPath id="make-me-a-hanzi-clip-19">
      <path d="M 1636.0 355.0 Q 1724.0 261.0 1799.0 188.0 Q 1818.0 169.0 1845.0 172.0 Q 1995.0 194.0 2003.0 210.0 Q 2007.0 217.0 1996.0 220.0 Q 1830.0 266.0 1748.0 323.0 Q 1708.0 351.0 1661.0 390.0 L 1623.0 422.0 Q 1593.0 450.0 1560.0 481.0 Q 1547.0 497.0 1528.0 498.0 Q 1521.0 498.0 1517.0 496.0 C 1487.0 494.0 1477.0 491.0 1504.0 478.0 Q 1540.0 465.0 1603.0 391.0 L 1636.0 355.0 Z" fill="lightgray"></path>
      </clipPath>
      <path clip-path="url(#make-me-a-hanzi-clip-19)" d="M 1510.0 480.0 L 1525.0 484.0 L 1538.0 479.0 L 1719.0 308.0 L 1832.0 224.0 L 1900.0 214.0 L 1997.0 213.0 " fill="none" id="make-me-a-hanzi-animation-19" stroke-dasharray="713 1426" stroke-linecap="round"></path>

      <clipPath id="make-me-a-hanzi-clip-20">
      <path d="M 1503.0 154.0 Q 1469.0 172.0 1452.0 166.0 C 1443.0 165.0 1443.0 165.0 1444.0 160.0 Q 1443.0 154.0 1449.0 141.0 Q 1477.0 78.0 1491.0 -24.0 Q 1492.0 -55.0 1510.0 -76.0 Q 1528.0 -98.0 1533.0 -83.0 Q 1539.0 -68.0 1537.0 -43.0 L 1533.0 -7.0 Q 1518.0 90.0 1516.0 122.0 C 1514.0 148.0 1514.0 148.0 1503.0 154.0 Z" fill="lightgray"></path>
      </clipPath>
      <path clip-path="url(#make-me-a-hanzi-clip-20)" d="M 1453.0 157.0 L 1482.0 133.0 L 1489.0 116.0 L 1522.0 -77.0 " fill="none" id="make-me-a-hanzi-animation-20" stroke-dasharray="380 760" stroke-linecap="round"></path>

      <clipPath id="make-me-a-hanzi-clip-21">
      <path d="M 1756.0 16.0 Q 1783.0 100.0 1815.0 122.0 Q 1831.0 141.0 1817.0 160.0 Q 1801.0 173.0 1747.0 200.0 Q 1728.0 209.0 1706.0 200.0 Q 1631.0 173.0 1503.0 154.0 C 1473.0 149.0 1487.0 116.0 1516.0 122.0 Q 1523.0 123.0 1533.0 126.0 Q 1612.0 139.0 1688.0 152.0 Q 1707.0 156.0 1715.0 148.0 Q 1725.0 138.0 1723.0 118.0 Q 1713.0 66.0 1702.0 23.0 C 1695.0 -6.0 1747.0 -12.0 1756.0 16.0 Z" fill="lightgray"></path>
      </clipPath>
      <path clip-path="url(#make-me-a-hanzi-clip-21)" d="M 1513.0 152.0 L 1526.0 141.0 L 1538.0 142.0 L 1683.0 172.0 L 1732.0 174.0 L 1767.0 139.0 L 1737.0 47.0 L 1709.0 28.0 " fill="none" id="make-me-a-hanzi-animation-21" stroke-dasharray="534 1068" stroke-linecap="round"></path>

      <clipPath id="make-me-a-hanzi-clip-22">
      <path d="M 1537.0 -43.0 Q 1544.0 -44.0 1556.0 -42.0 Q 1623.0 -29.0 1768.0 -20.0 Q 1780.0 -19.0 1781.0 -10.0 Q 1781.0 -3.0 1756.0 16.0 L 1702.0 23.0 Q 1701.0 23.0 1700.0 23.0 Q 1606.0 2.0 1533.0 -7.0 C 1503.0 -11.0 1507.0 -42.0 1537.0 -43.0 Z" fill="lightgray"></path>
      </clipPath>
      <path clip-path="url(#make-me-a-hanzi-clip-22)" d="M 1541.0 -36.0 L 1553.0 -23.0 L 1696.0 -1.0 L 1747.0 -2.0 L 1773.0 -10.0 " fill="none" id="make-me-a-hanzi-animation-22" stroke-dasharray="369 738" stroke-linecap="round"></path>

</g>
</svg>
